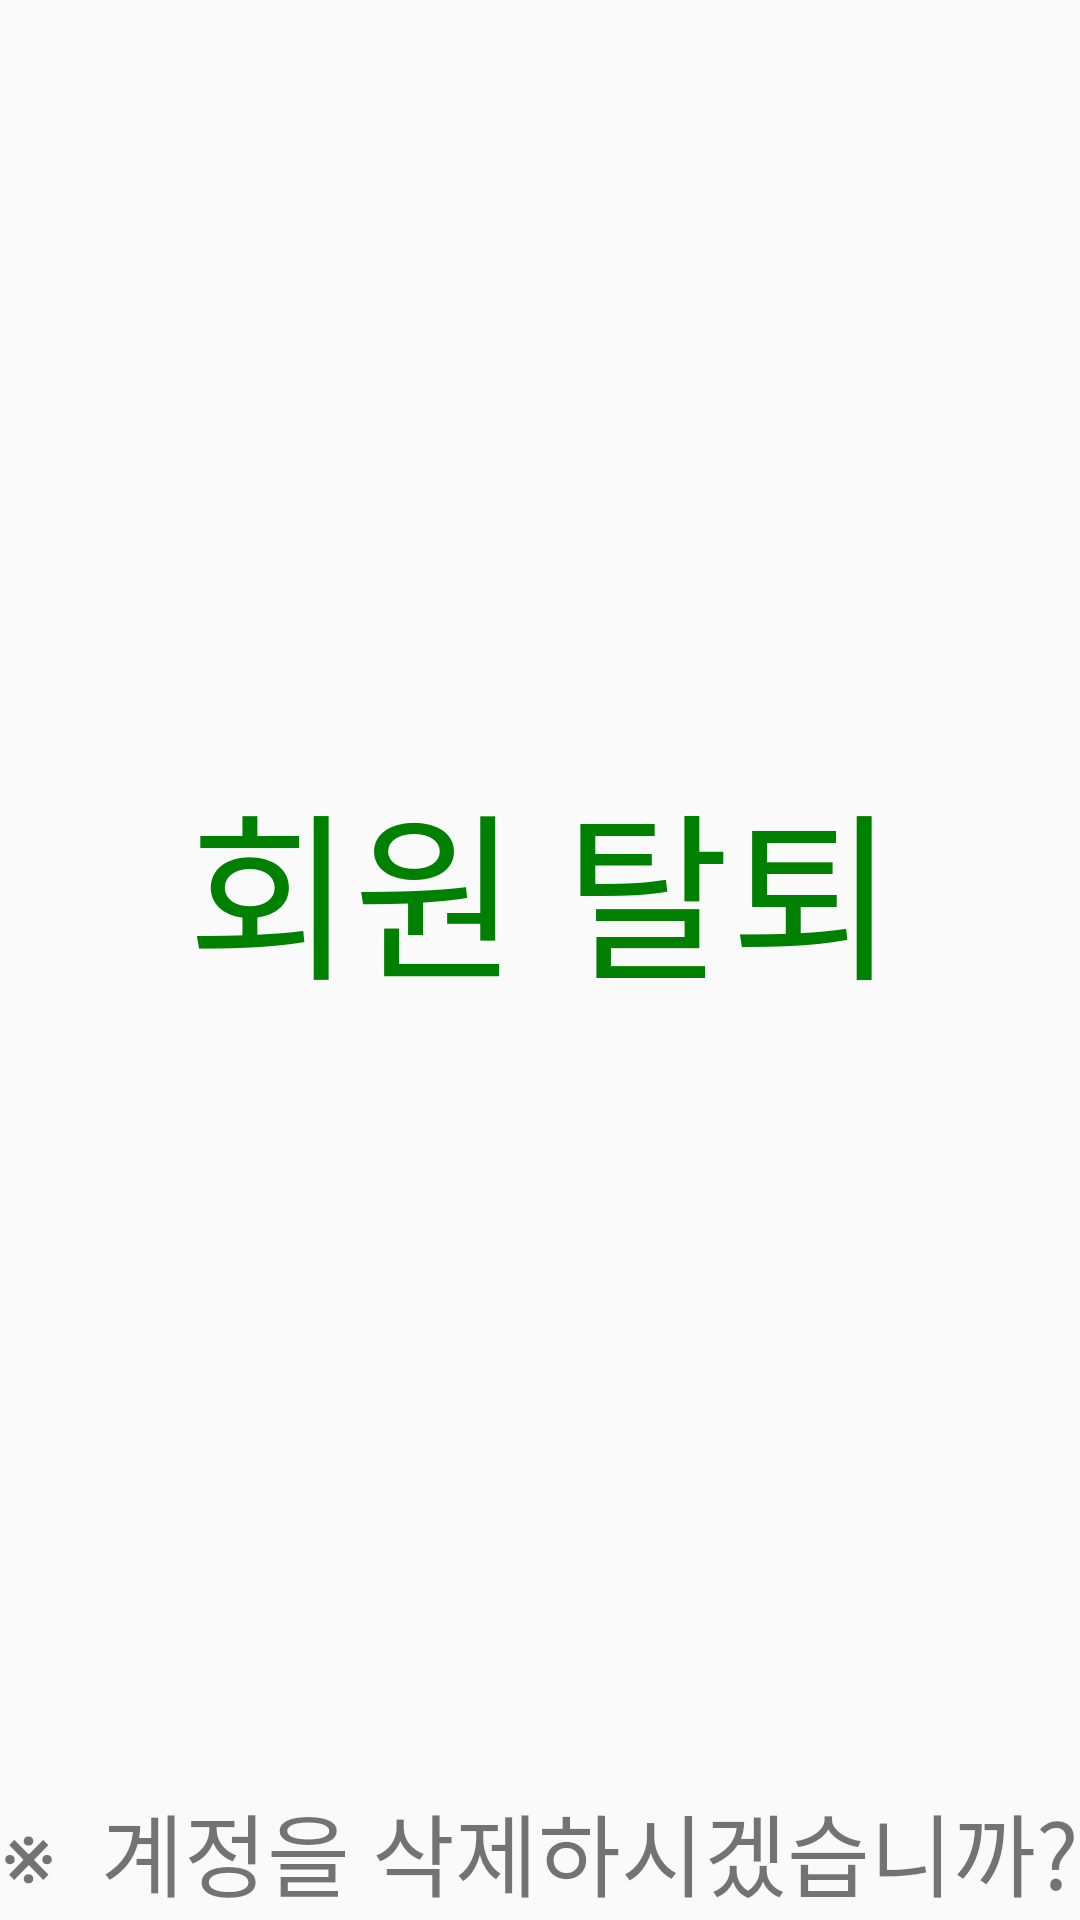

Android layout source for this screen:
<!-- AndroidManifest.xml: application theme Theme.MyApplication -->
<!-- res/layout/activity_secession.xml -->
<?xml version="1.0" encoding="utf-8"?>
<androidx.constraintlayout.widget.ConstraintLayout xmlns:android="http://schemas.android.com/apk/res/android"
    xmlns:app="http://schemas.android.com/apk/res-auto"
    xmlns:tools="http://schemas.android.com/tools"
    android:layout_width="match_parent"
    android:layout_height="match_parent"
    tools:context=".SecessionActivity">


    <TextView
        android:id="@+id/textView"
        android:layout_width="375dp"
        android:layout_height="0dp"
        android:layout_marginTop="252dp"
        android:layout_marginBottom="383dp"
        android:fontFamily="@font/font01"
        android:gravity="center"
        android:text="회원 탈퇴"
        android:textColor="#008000"
        android:textSize="60sp"
        app:layout_constraintEnd_toEndOf="parent"
        app:layout_constraintHorizontal_bias="0.503"
        app:layout_constraintStart_toStartOf="parent"
        app:layout_constraintTop_toTopOf="parent" />

    <TextView
        android:id="@+id/textView5"
        android:layout_width="402dp"
        android:layout_height="72dp"
        android:layout_marginTop="84dp"
        android:textSize="30sp"
        android:gravity="center"
        app:layout_constraintEnd_toEndOf="parent"
        app:layout_constraintStart_toStartOf="parent"
        app:layout_constraintTop_toBottomOf="@+id/textView" />

    <TextView
        android:id="@+id/textView6"
        android:layout_width="wrap_content"
        android:layout_height="wrap_content"
        android:layout_marginTop="100dp"
        android:text="※  계정을 삭제하시겠습니까?"
        android:textSize="30sp"
        app:layout_constraintEnd_toEndOf="parent"
        app:layout_constraintStart_toStartOf="parent"
        app:layout_constraintTop_toBottomOf="@+id/textView5" />

    <Button
        android:id="@+id/button3"
        android:layout_width="208dp"
        android:layout_height="84dp"
        android:layout_marginTop="136dp"
        android:layout_weight="1"
        android:background="@drawable/button_shape_click"
        android:text="탈퇴하기"
        android:textSize="30dp"
        app:layout_constraintEnd_toEndOf="parent"
        app:layout_constraintStart_toStartOf="parent"
        app:layout_constraintTop_toBottomOf="@+id/textView6" />


</androidx.constraintlayout.widget.ConstraintLayout>
<!-- resources referenced by this layout -->
<resources>
  <!-- drawable button_shape_click (drawable) -->
  <?xml version="1.0" encoding="utf-8"?>
  <shape xmlns:android="http://schemas.android.com/apk/res/android">
      <solid android:color="#A1E5C3" />
  
      <stroke
          android:width="5dp"
          android:color="#A1E5C3" />
  
      <corners
          android:topLeftRadius="10dp"
          android:topRightRadius="10dp"
          android:bottomLeftRadius="10dp"
          android:bottomRightRadius="10dp"  />
  
      />
  </shape>
  <style name="Theme.MyApplication" parent="Theme.AppCompat.Light">
          
          <item name="colorPrimary">#A1E5C3</item>
          <item name="colorPrimaryVariant">@color/purple_700</item>
          <item name="colorOnPrimary">@color/white</item>
          
          <item name="colorSecondary">@color/teal_200</item>
          <item name="colorSecondaryVariant">@color/teal_700</item>
          <item name="colorOnSecondary">@color/black</item>
          
          <item name="android:statusBarColor">?attr/colorPrimaryVariant</item>
          
      </style>
  <!-- not gathered from this repository: default colours our renderer supplied (Android Studio template values) -->
  <color name="purple_700">#FF3700B3</color>
  <color name="teal_200">#FF03DAC5</color>
  <color name="teal_700">#FF018786</color>
  <color name="black">#FF000000</color>
  <color name="white">#FFFFFFFF</color>
</resources>
